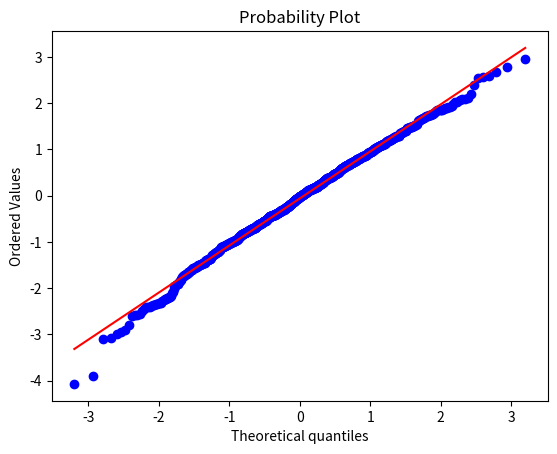

The matplotlib source for this figure:
#!/usr/bin/python3
from scipy import stats
from scipy.stats import norm
import matplotlib.pyplot as plt

dados = norm.rvs(size=1000)
stats.probplot(dados, plot=plt)
plt.show()